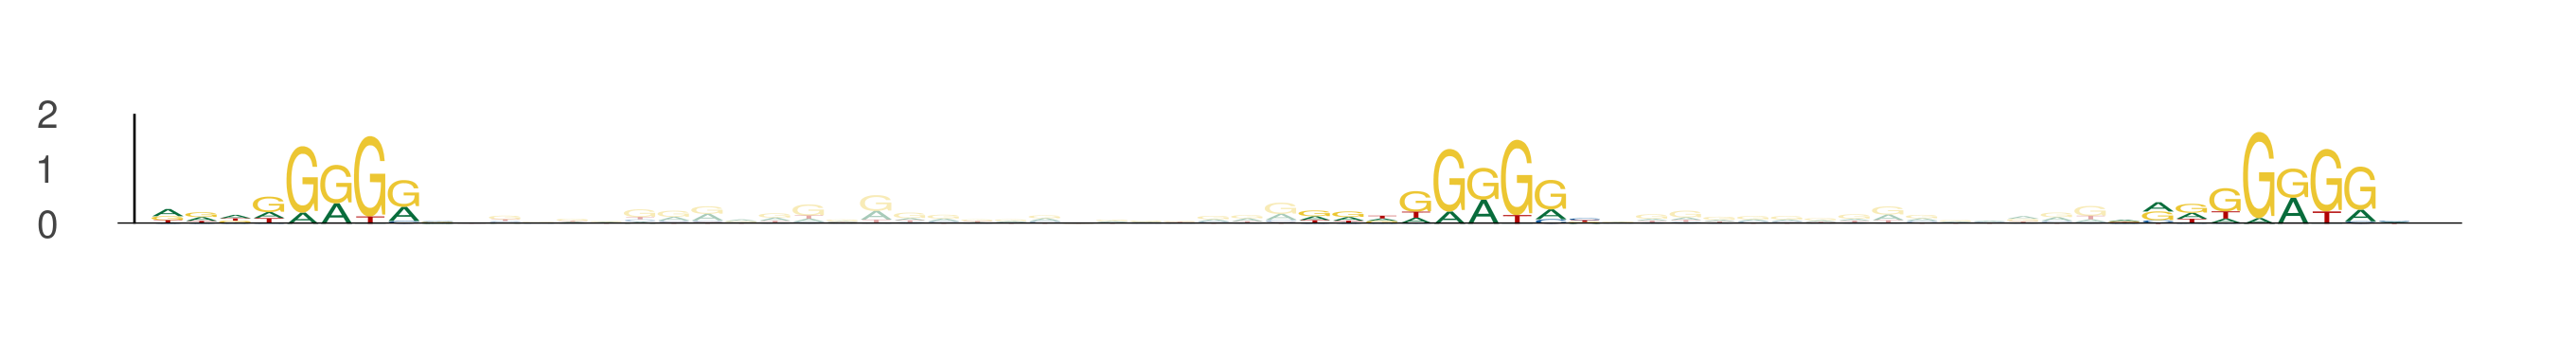

Data behind this chart, as committed beside it:
seq_index, start_position, end_position, is_reversed_complement
1955, 67, 76, 0
1955, 101, 110, 0
1955, 125, 134, 0
3459, 50, 59, 0
3459, 84, 93, 0
3459, 108, 117, 0
4235, 97, 106, 0
4235, 131, 140, 0
4235, 155, 164, 0
2192, 60, 69, 0
2192, 94, 103, 0
2192, 118, 127, 0
3445, 95, 104, 0
3445, 129, 138, 0
3445, 153, 162, 0
5263, 70, 79, 0
5263, 104, 113, 0
5263, 128, 137, 0
3622, 38, 47, 0
3622, 72, 81, 0
3622, 96, 105, 0
3, 12, 21, 0
3, 46, 55, 0
3, 70, 79, 0
70, 55, 64, 0
70, 89, 98, 0
70, 113, 122, 0
172, 12, 21, 0
172, 46, 55, 0
172, 70, 79, 0
5248, 65, 74, 0
5248, 99, 108, 0
5248, 123, 132, 0
5532, 26, 35, 0
5532, 60, 69, 0
5532, 84, 93, 0
5960, 26, 35, 0
5960, 60, 69, 0
5960, 84, 93, 0
3230, 26, 35, 0
3230, 60, 69, 0
3230, 84, 93, 0
3230, 2, 11, 0
3230, 36, 45, 0
3230, 60, 69, 0
2633, 3, 12, 0
2633, 37, 46, 0
2633, 61, 70, 0
4423, 60, 69, 0
4423, 94, 103, 0
4423, 118, 127, 0
1673, 13, 22, 0
1673, 47, 56, 0
1673, 71, 80, 0
3635, 14, 23, 0
3635, 48, 57, 0
3635, 72, 81, 0
3570, 2, 11, 0
3570, 36, 45, 0
3570, 60, 69, 0
... 87 more rows
